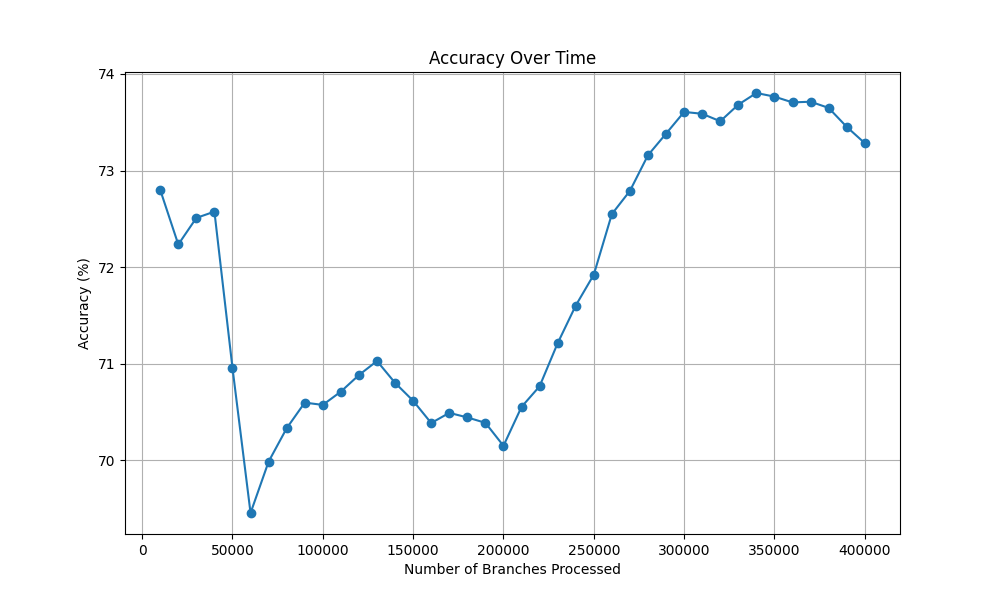

Data behind this chart, as committed beside it:
Number of Branches Processed, Accuracy (%)
10000, 72.8
20000, 72.23
30000, 72.51
40000, 72.58
50000, 70.96
60000, 69.45
70000, 69.99
80000, 70.33
90000, 70.6
100000, 70.57
110000, 70.71
120000, 70.88
130000, 71.03
140000, 70.8
150000, 70.62
160000, 70.39
170000, 70.49
180000, 70.44
190000, 70.39
200000, 70.15
210000, 70.55
220000, 70.77
230000, 71.21
240000, 71.6
250000, 71.92
260000, 72.55
270000, 72.79
280000, 73.16
290000, 73.38
300000, 73.61
310000, 73.59
320000, 73.51
330000, 73.68
340000, 73.8
350000, 73.77
360000, 73.71
370000, 73.71
380000, 73.65
390000, 73.45
400000, 73.28
